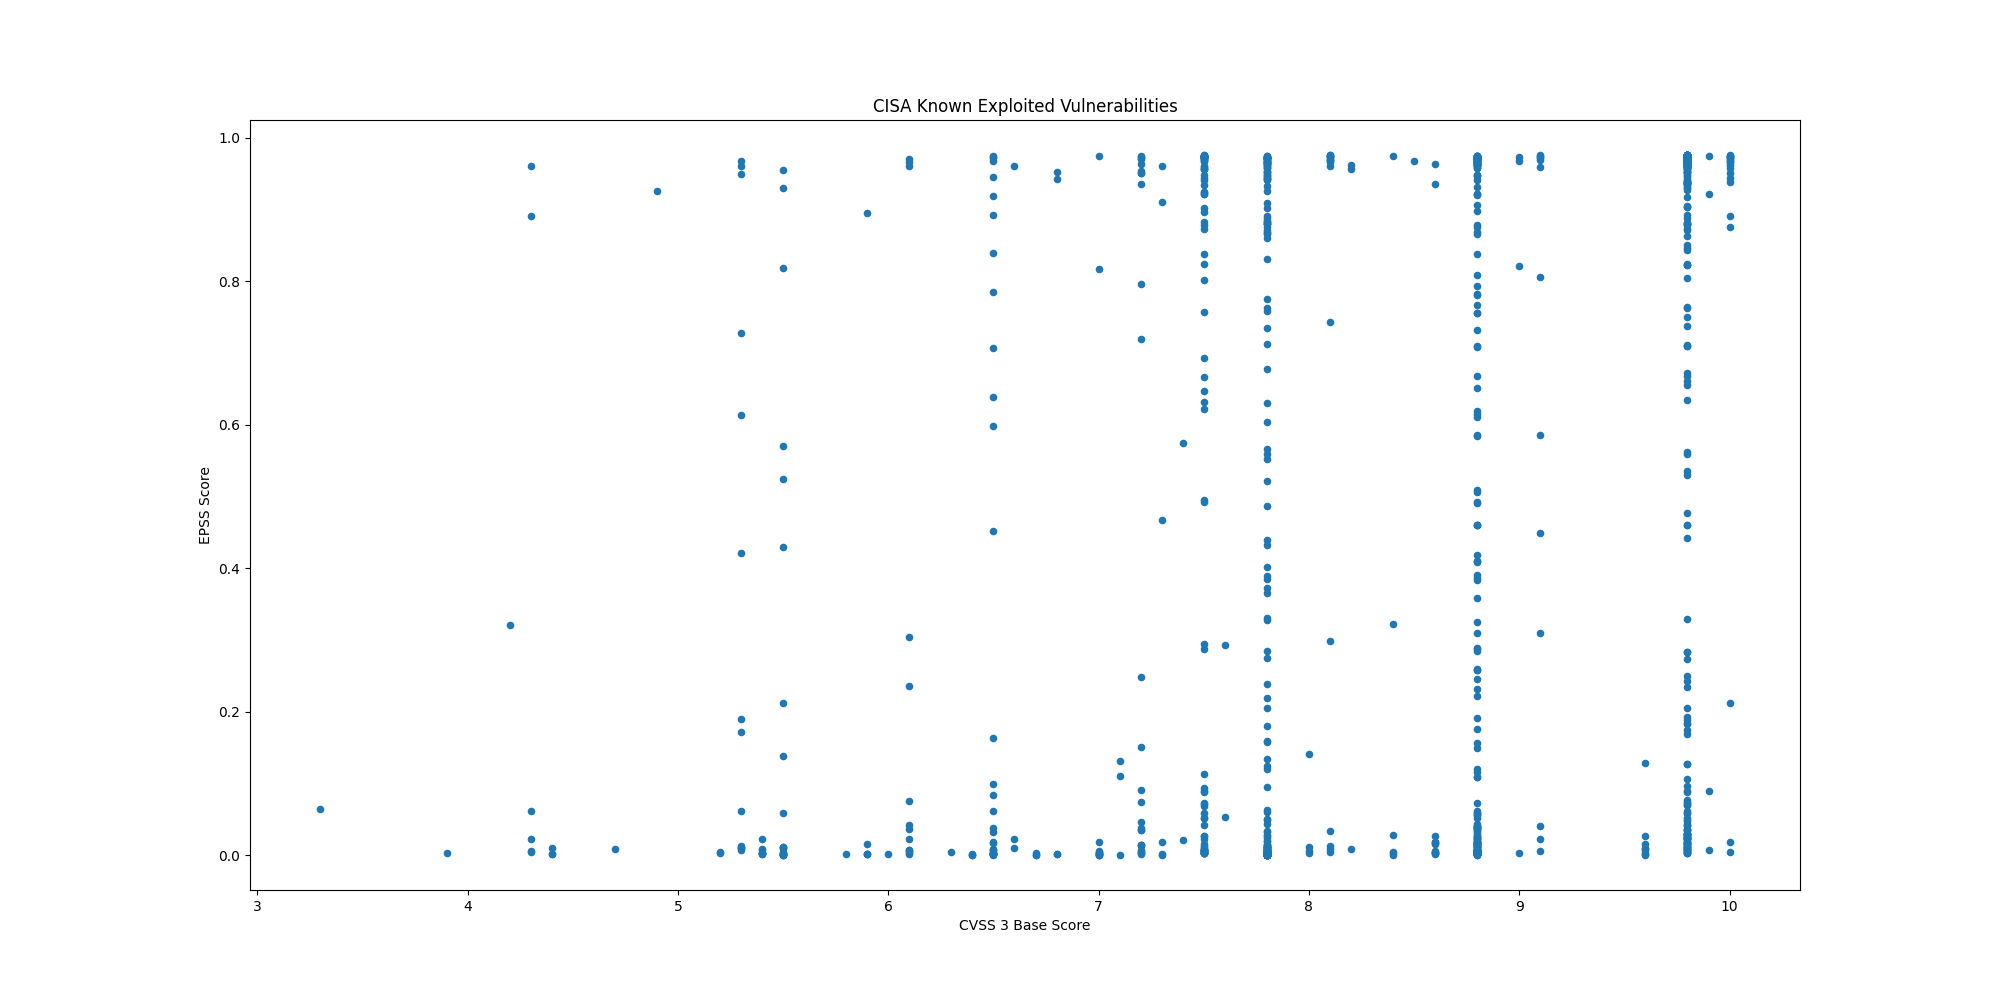

The data file committed next to this chart (first rows):
CVE, CVSS3, EPSS, EPSS Percentile, Description, Date
CVE-2024-37383, 6.1, 0.03646, 0.9193, RoundCube Webmail contains a cross-site …, 2024-10-24
CVE-2024-20481, 5.8, 0.00226, 0.6128, Cisco Adaptive Security Appliance (ASA) …, 2024-10-24
CVE-2024-47575, 9.8, 0.05179, 0.932, Fortinet FortiManager contains a missing…, 2024-10-23
CVE-2024-38094, 7.2, 0.03491, 0.9177, Microsoft SharePoint contains a deserial…, 2024-10-22
CVE-2024-9537, 9.8, 0.03641, 0.9193, ScienceLogic SL1 (formerly EM7) is affec…, 2024-10-21
CVE-2024-40711, 9.8, 0.9676, 0.9971, Veeam Backup and Replication contains a …, 2024-10-17
CVE-2024-28987, 9.1, 0.9595, 0.9953, SolarWinds Web Help Desk contains a hard…, 2024-10-15
CVE-2024-9680, 9.8, 0.00319, 0.7105, Mozilla Firefox and Firefox ESR contain …, 2024-10-15
CVE-2024-30088, 7.0, 0.00419, 0.7466, Microsoft Windows Kernel contains a time…, 2024-10-15
CVE-2024-9380, 7.2, 0.04637, 0.9279, Ivanti Cloud Services Appliance (CSA) co…, 2024-10-09
CVE-2024-9379, 7.2, 0.00756, 0.815, Ivanti Cloud Services Appliance (CSA) co…, 2024-10-09
CVE-2024-23113, 9.8, 0.01842, 0.8867, Fortinet FortiOS, FortiPAM, FortiProxy, …, 2024-10-09
CVE-2024-43573, 8.1, 0.0133, 0.8644, Microsoft Windows MSHTML Platform contai…, 2024-10-08
CVE-2024-43572, 7.8, 0.00076, 0.3378, Microsoft Windows Management Console con…, 2024-10-08
CVE-2024-43047, 7.8, 0.00064, 0.2925, Multiple Qualcomm chipsets contain a use…, 2024-10-08
CVE-2024-45519, 9.8, 0.7638, 0.9827, Synacor Zimbra Collaboration contains an…, 2024-10-03
CVE-2024-29824, 8.8, 0.3833, 0.9731, Ivanti Endpoint Manager (EPM) contains a…, 2024-10-02
CVE-2019-0344, 9.8, 0.2835, 0.9695, SAP Commerce Cloud (formerly known as Hy…, 2024-09-30
CVE-2021-4043, 5.5, 0.00969, 0.8378, Motion Spell GPAC contains a null pointe…, 2024-09-30
CVE-2020-15415, 9.8, 0.9302, 0.9914, DrayTek Vigor3900, Vigor2960, and Vigor3…, 2024-09-30
CVE-2023-25280, 9.8, 0.02212, 0.8976, D-Link DIR-820 routers contain an OS com…, 2024-09-30
CVE-2024-7593, 9.8, 0.973, 0.999, Ivanti Virtual Traffic Manager contains …, 2024-09-24
CVE-2024-8963, 9.1, 0.3099, 0.9707, Ivanti Cloud Services Appliance (CSA) co…, 2024-09-19
CVE-2020-14644, 9.8, 0.2429, 0.9674, Oracle WebLogic Server, a product within…, 2024-09-18
CVE-2022-21445, 9.8, 0.07306, 0.9423, Oracle ADF Faces library, included with …, 2024-09-18
CVE-2020-0618, 8.8, 0.9725, 0.9988, Microsoft SQL Server Reporting Services …, 2024-09-18
CVE-2024-27348, 9.8, 0.9644, 0.9962, Apache HugeGraph-Server contains an impr…, 2024-09-18
CVE-2014-0502, 8.8, 0.4102, 0.9738, Adobe Flash Player contains a double fre…, 2024-09-17
CVE-2013-0648, 8.8, 0.2577, 0.9683, Adobe Flash Player contains an unspecifi…, 2024-09-17
CVE-2013-0643, 8.8, 0.2577, 0.9683, Adobe Flash Player contains an incorrect…, 2024-09-17
CVE-2014-0497, 9.8, 0.9672, 0.997, Adobe Flash Player contains an integer u…, 2024-09-17
CVE-2024-6670, 9.8, 0.9039, 0.9893, Progress WhatsUp Gold contains a SQL inj…, 2024-09-16
CVE-2024-43461, 8.8, 0.03912, 0.9221, Microsoft Windows MSHTML Platform contai…, 2024-09-16
CVE-2024-8190, 7.2, 0.1512, 0.9597, Ivanti Cloud Services Appliance (CSA) co…, 2024-09-13
CVE-2024-38217, 5.4, 0.00268, 0.6819, Microsoft Windows Mark of the Web (MOTW)…, 2024-09-10
CVE-2024-38014, 7.8, 0.00055, 0.2404, Microsoft Windows Installer contains an …, 2024-09-10
CVE-2024-38226, 7.3, 0.00051, 0.2109, Microsoft Publisher contains a protectio…, 2024-09-10
CVE-2024-40766, 9.8, 0.00819, 0.8232, SonicWall SonicOS contains an improper a…, 2024-09-09
CVE-2017-1000253, 7.8, 0.06297, 0.9382, Linux kernel contains a position-indepen…, 2024-09-09
CVE-2016-3714, 8.4, 0.9738, 0.9993, ImageMagick contains an improper input v…, 2024-09-09
CVE-2024-7262, 7.8, 0.01147, 0.8524, Kingsoft WPS Office contains a path trav…, 2024-09-03
CVE-2021-20124, 7.5, 0.4918, 0.976, Draytek VigorConnect contains a path tra…, 2024-09-03
CVE-2021-20123, 7.5, 0.4945, 0.976, Draytek VigorConnect contains a path tra…, 2024-09-03
CVE-2024-7965, 8.8, 0.1912, 0.9639, Google Chromium V8 contains an inappropr…, 2024-08-28
CVE-2024-38856, 9.8, 0.9354, 0.9919, Apache OFBiz contains an incorrect autho…, 2024-08-27
CVE-2024-7971, 8.8, 0.00138, 0.504, Google Chromium V8 contains a type confu…, 2024-08-26
CVE-2024-39717, 7.2, 0.00208, 0.5917, The Versa Director GUI contains an unres…, 2024-08-23
CVE-2021-31196, 7.2, 0.09113, 0.9483, Microsoft Exchange Server contains an in…, 2024-08-21
CVE-2022-0185, 8.4, 0.00273, 0.685, Linux kernel contains a heap-based buffe…, 2024-08-21
CVE-2021-33045, 9.8, 0.9332, 0.9917, Dahua IP cameras and related products co…, 2024-08-21
CVE-2021-33044, 9.8, 0.9523, 0.9941, Dahua IP cameras and related products co…, 2024-08-21
CVE-2024-23897, 9.8, 0.9683, 0.9974, Jenkins Command Line Interface (CLI) con…, 2024-08-19
CVE-2024-28986, 9.8, 0.02618, 0.906, SolarWinds Web Help Desk contains a dese…, 2024-08-15
CVE-2024-38107, 7.8, 0.00043, 0.1047, Microsoft Windows Power Dependency Coord…, 2024-08-13
CVE-2024-38106, 7.0, 0.00043, 0.1047, Microsoft Windows Kernel contains an uns…, 2024-08-13
CVE-2024-38193, 7.8, 0.00043, 0.1047, Microsoft Windows Ancillary Function Dri…, 2024-08-13
CVE-2024-38213, 6.5, 0.0022, 0.6042, Microsoft Windows SmartScreen contains a…, 2024-08-13
CVE-2024-38178, 7.5, 0.01323, 0.864, Microsoft Windows Scripting Engine conta…, 2024-08-13
CVE-2024-38189, 8.8, 0.00993, 0.8402, Microsoft Project contains an unspecifie…, 2024-08-13
CVE-2024-32113, 9.8, 0.873, 0.9873, Apache OFBiz contains a path traversal v…, 2024-08-07
... 1,142 more rows
